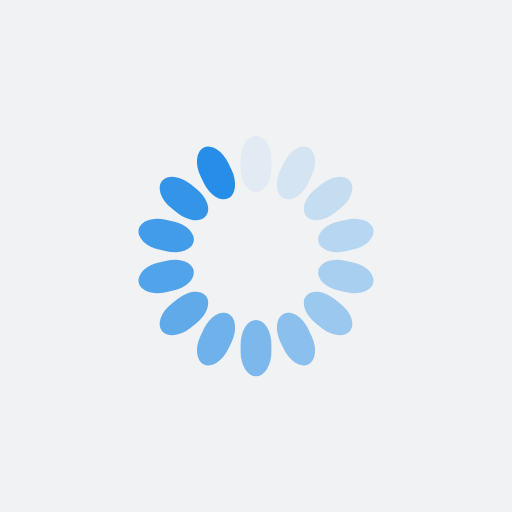
t = 0.00 s
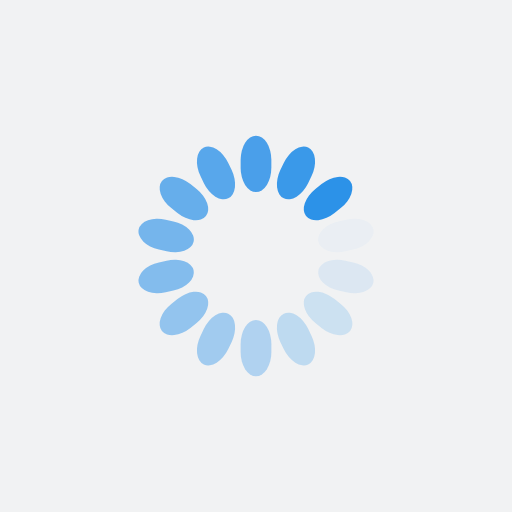
t = 0.25 s
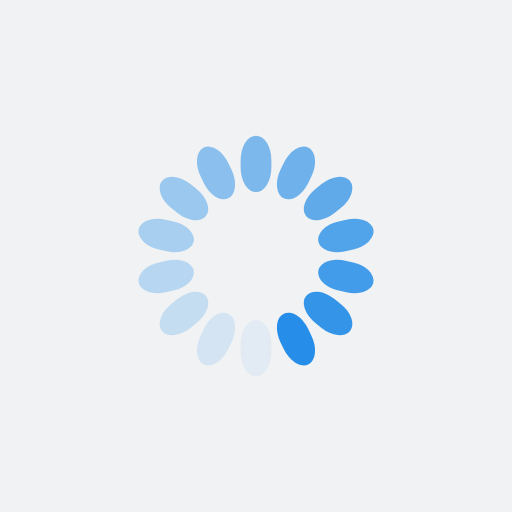
t = 0.50 s
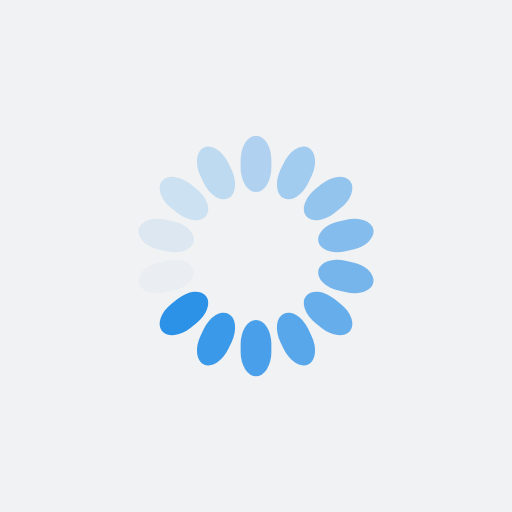
t = 0.75 s

The animated SVG that drew these frames (rendered in a browser with its animation timeline set to each time). Animation: 14 SMIL elements (animate=14); one cycle of 1.00 s, repeats indefinitely.

<?xml version="1.0" encoding="utf-8"?>
<svg xmlns="http://www.w3.org/2000/svg" xmlns:xlink="http://www.w3.org/1999/xlink" style="margin: auto; background: rgb(241, 242, 243); display: block; shape-rendering: auto;" width="200px" height="200px" viewBox="0 0 100 100" preserveAspectRatio="xMidYMid">
<g transform="rotate(0 50 50)">
  <rect x="47" y="26.5" rx="3" ry="4.73" width="6" height="11" fill="#268ee8">
    <animate attributeName="opacity" values="1;0" keyTimes="0;1" dur="1s" begin="-0.9285714285714286s" repeatCount="indefinite"></animate>
  </rect>
</g><g transform="rotate(25.714285714285715 50 50)">
  <rect x="47" y="26.5" rx="3" ry="4.73" width="6" height="11" fill="#268ee8">
    <animate attributeName="opacity" values="1;0" keyTimes="0;1" dur="1s" begin="-0.8571428571428571s" repeatCount="indefinite"></animate>
  </rect>
</g><g transform="rotate(51.42857142857143 50 50)">
  <rect x="47" y="26.5" rx="3" ry="4.73" width="6" height="11" fill="#268ee8">
    <animate attributeName="opacity" values="1;0" keyTimes="0;1" dur="1s" begin="-0.7857142857142857s" repeatCount="indefinite"></animate>
  </rect>
</g><g transform="rotate(77.14285714285714 50 50)">
  <rect x="47" y="26.5" rx="3" ry="4.73" width="6" height="11" fill="#268ee8">
    <animate attributeName="opacity" values="1;0" keyTimes="0;1" dur="1s" begin="-0.7142857142857143s" repeatCount="indefinite"></animate>
  </rect>
</g><g transform="rotate(102.85714285714286 50 50)">
  <rect x="47" y="26.5" rx="3" ry="4.73" width="6" height="11" fill="#268ee8">
    <animate attributeName="opacity" values="1;0" keyTimes="0;1" dur="1s" begin="-0.6428571428571429s" repeatCount="indefinite"></animate>
  </rect>
</g><g transform="rotate(128.57142857142858 50 50)">
  <rect x="47" y="26.5" rx="3" ry="4.73" width="6" height="11" fill="#268ee8">
    <animate attributeName="opacity" values="1;0" keyTimes="0;1" dur="1s" begin="-0.5714285714285714s" repeatCount="indefinite"></animate>
  </rect>
</g><g transform="rotate(154.28571428571428 50 50)">
  <rect x="47" y="26.5" rx="3" ry="4.73" width="6" height="11" fill="#268ee8">
    <animate attributeName="opacity" values="1;0" keyTimes="0;1" dur="1s" begin="-0.5s" repeatCount="indefinite"></animate>
  </rect>
</g><g transform="rotate(180 50 50)">
  <rect x="47" y="26.5" rx="3" ry="4.73" width="6" height="11" fill="#268ee8">
    <animate attributeName="opacity" values="1;0" keyTimes="0;1" dur="1s" begin="-0.42857142857142855s" repeatCount="indefinite"></animate>
  </rect>
</g><g transform="rotate(205.71428571428572 50 50)">
  <rect x="47" y="26.5" rx="3" ry="4.73" width="6" height="11" fill="#268ee8">
    <animate attributeName="opacity" values="1;0" keyTimes="0;1" dur="1s" begin="-0.35714285714285715s" repeatCount="indefinite"></animate>
  </rect>
</g><g transform="rotate(231.42857142857142 50 50)">
  <rect x="47" y="26.5" rx="3" ry="4.73" width="6" height="11" fill="#268ee8">
    <animate attributeName="opacity" values="1;0" keyTimes="0;1" dur="1s" begin="-0.2857142857142857s" repeatCount="indefinite"></animate>
  </rect>
</g><g transform="rotate(257.14285714285717 50 50)">
  <rect x="47" y="26.5" rx="3" ry="4.73" width="6" height="11" fill="#268ee8">
    <animate attributeName="opacity" values="1;0" keyTimes="0;1" dur="1s" begin="-0.21428571428571427s" repeatCount="indefinite"></animate>
  </rect>
</g><g transform="rotate(282.85714285714283 50 50)">
  <rect x="47" y="26.5" rx="3" ry="4.73" width="6" height="11" fill="#268ee8">
    <animate attributeName="opacity" values="1;0" keyTimes="0;1" dur="1s" begin="-0.14285714285714285s" repeatCount="indefinite"></animate>
  </rect>
</g><g transform="rotate(308.57142857142856 50 50)">
  <rect x="47" y="26.5" rx="3" ry="4.73" width="6" height="11" fill="#268ee8">
    <animate attributeName="opacity" values="1;0" keyTimes="0;1" dur="1s" begin="-0.07142857142857142s" repeatCount="indefinite"></animate>
  </rect>
</g><g transform="rotate(334.2857142857143 50 50)">
  <rect x="47" y="26.5" rx="3" ry="4.73" width="6" height="11" fill="#268ee8">
    <animate attributeName="opacity" values="1;0" keyTimes="0;1" dur="1s" begin="0s" repeatCount="indefinite"></animate>
  </rect>
</g>
<!-- [ldio] generated by https://loading.io/ --></svg>
